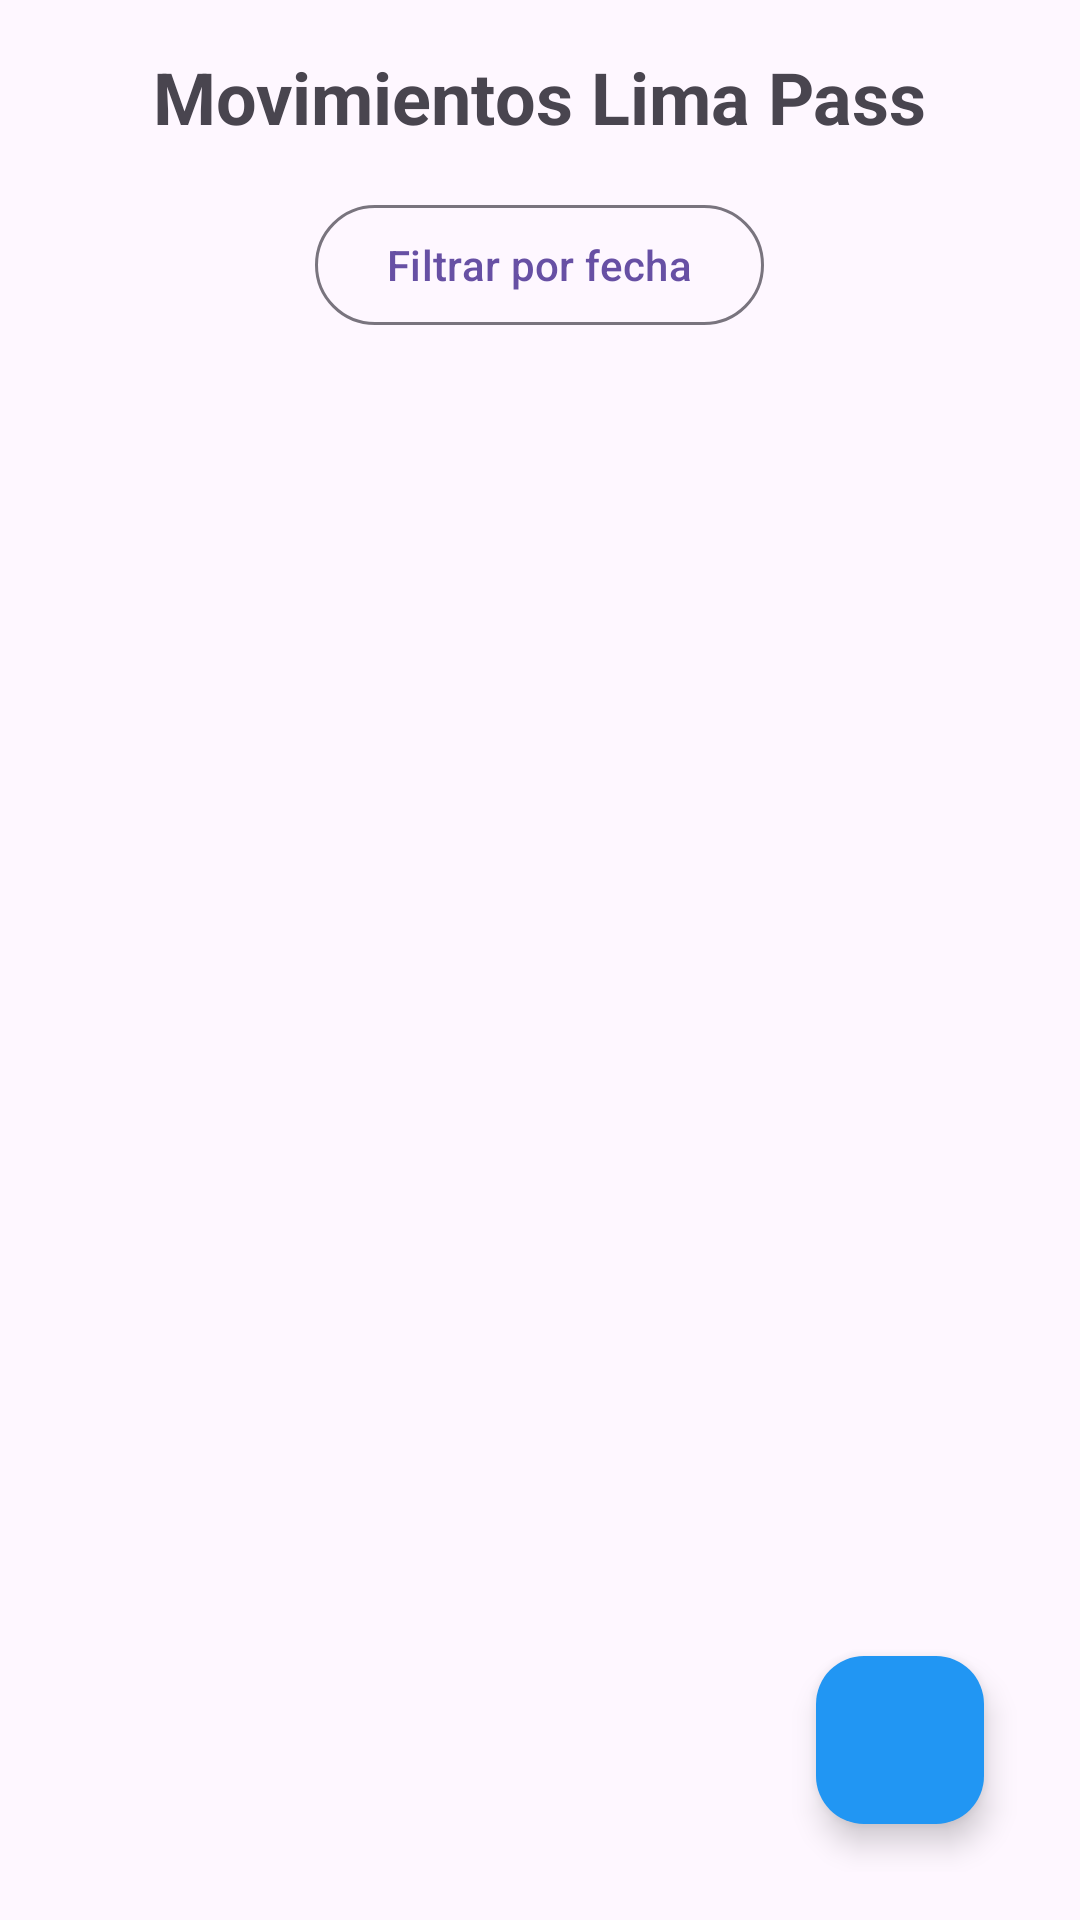

Produce the Android XML layout that renders to this screen, including the resource entries it uses.
<!-- AndroidManifest.xml: application theme Theme.LAB6_20190057 -->
<!-- res/layout/fragment_movimientos_lima_pass.xml -->
<?xml version="1.0" encoding="utf-8"?>
<RelativeLayout xmlns:android="http://schemas.android.com/apk/res/android"
    xmlns:app="http://schemas.android.com/apk/res-auto"
    android:layout_width="match_parent"
    android:layout_height="match_parent"
    android:padding="16dp">

    <TextView
        android:id="@+id/tvTitle"
        android:layout_width="wrap_content"
        android:layout_height="wrap_content"
        android:text="Movimientos Lima Pass"
        android:textSize="24sp"
        android:textStyle="bold"
        android:layout_centerHorizontal="true"
        android:layout_marginBottom="16dp" />

    <com.google.android.material.button.MaterialButton
        android:id="@+id/btnFilter"
        android:layout_width="wrap_content"
        android:layout_height="wrap_content"
        android:layout_below="@id/tvTitle"
        android:layout_centerHorizontal="true"
        android:text="Filtrar por fecha"
        android:layout_marginBottom="16dp"
        style="@style/Widget.Material3.Button.OutlinedButton" />

    <androidx.recyclerview.widget.RecyclerView
        android:id="@+id/recyclerViewMovimientos"
        android:layout_width="match_parent"
        android:layout_height="match_parent"
        android:layout_below="@id/btnFilter"
        android:layout_above="@+id/fabAddMovimiento"
        android:layout_marginBottom="16dp" />

    <com.google.android.material.floatingactionbutton.FloatingActionButton
        android:id="@+id/fabAddMovimiento"
        android:layout_width="wrap_content"
        android:layout_height="wrap_content"
        android:layout_alignParentBottom="true"
        android:layout_alignParentEnd="true"
        android:layout_margin="16dp"
        android:src="@drawable/ic_add"
        app:backgroundTint="@color/primary_color" />

</RelativeLayout>
<!-- resources referenced by this layout -->
<resources>
  <color name="primary_color">#2196F3</color>
  <style name="Theme.LAB6_20190057" parent="Base.Theme.LAB6_20190057" />
  <style name="Base.Theme.LAB6_20190057" parent="Theme.Material3.DayNight.NoActionBar">
          
          
      </style>
</resources>
